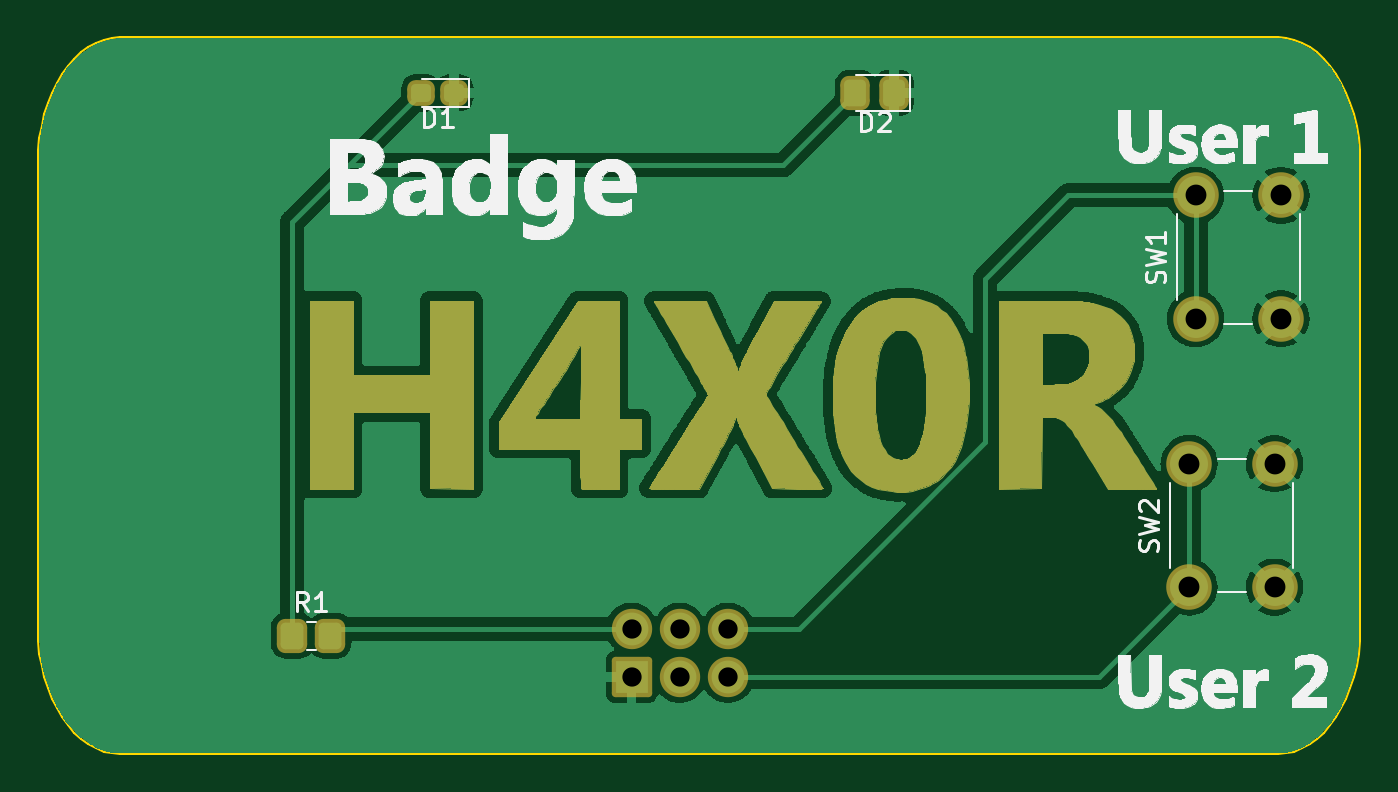
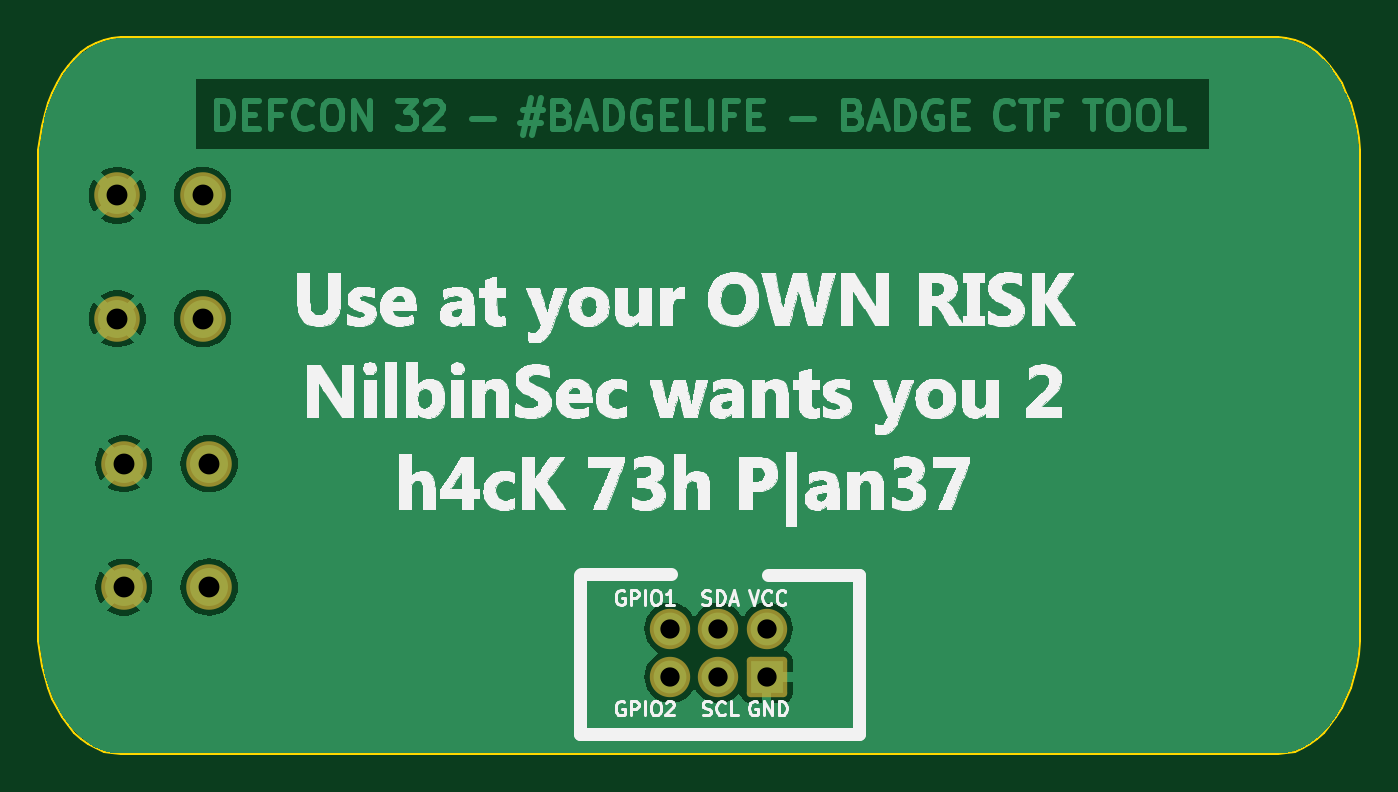
Circuit board: 9 layer files. Board 69.7 x 37.8 mm.
- bottom_copper: DC32H4X0R-B_Cu.gbr (48771 bytes)
- bottom_mask: DC32H4X0R-B_Mask.gbr (1651 bytes)
- bottom_silk: DC32H4X0R-B_Silkscreen.gbr (172980 bytes)
- outline: DC32H4X0R-Edge_Cuts.gbr (4072 bytes)
- top_copper: DC32H4X0R-F_Cu.gbr (185243 bytes)
- top_mask: DC32H4X0R-F_Mask.gbr (35996 bytes)
- top_silk: DC32H4X0R-F_Silkscreen.gbr (68704 bytes)
- drill: DC32H4X0R-NPTH.drl (285 bytes)
- drill: DC32H4X0R-PTH.drl (643 bytes)

=== bottom_copper: DC32H4X0R-B_Cu.gbr (48771 bytes, source omitted) ===
=== bottom_mask: DC32H4X0R-B_Mask.gbr (1651 bytes, source withheld) ===
=== bottom_silk: DC32H4X0R-B_Silkscreen.gbr (172980 bytes, source omitted) ===
=== outline: DC32H4X0R-Edge_Cuts.gbr ===
%TF.GenerationSoftware,KiCad,Pcbnew,(7.0.0)*%
%TF.CreationDate,2024-07-03T12:20:39-05:00*%
%TF.ProjectId,DC32H4X0R,44433332-4834-4583-9052-2e6b69636164,rev?*%
%TF.SameCoordinates,Original*%
%TF.FileFunction,Profile,NP*%
%FSLAX46Y46*%
G04 Gerber Fmt 4.6, Leading zero omitted, Abs format (unit mm)*
G04 Created by KiCad (PCBNEW (7.0.0)) date 2024-07-03 12:20:39*
%MOMM*%
%LPD*%
G01*
G04 APERTURE LIST*
%TA.AperFunction,Profile*%
%ADD10C,0.100000*%
%TD*%
G04 APERTURE END LIST*
D10*
X40757864Y-42665993D02*
X101750384Y-42665993D01*
X101750384Y-42665993D02*
X102196084Y-42700193D01*
X102196084Y-42700193D02*
X102628684Y-42800493D01*
X102628684Y-42800493D02*
X103045984Y-42963693D01*
X103045984Y-42963693D02*
X103445684Y-43186493D01*
X103445684Y-43186493D02*
X103825884Y-43465593D01*
X103825884Y-43465593D02*
X104184384Y-43797693D01*
X104184384Y-43797693D02*
X104518884Y-44179493D01*
X104518884Y-44179493D02*
X104827284Y-44607793D01*
X104827284Y-44607793D02*
X105107484Y-45079093D01*
X105107484Y-45079093D02*
X105357384Y-45590193D01*
X105357384Y-45590193D02*
X105574584Y-46138093D01*
X105574584Y-46138093D02*
X105757184Y-46719093D01*
X105757184Y-46719093D02*
X105902984Y-47329993D01*
X105902984Y-47329993D02*
X106009784Y-47967793D01*
X106009784Y-47967793D02*
X106075484Y-48628793D01*
X106075484Y-48628793D02*
X106097784Y-49309993D01*
X106097784Y-49309993D02*
X106097784Y-73809293D01*
X106097784Y-73809293D02*
X106075484Y-74490493D01*
X106075484Y-74490493D02*
X106009784Y-75151493D01*
X106009784Y-75151493D02*
X105902984Y-75789293D01*
X105902984Y-75789293D02*
X105757184Y-76400293D01*
X105757184Y-76400293D02*
X105574584Y-76981293D01*
X105574584Y-76981293D02*
X105357384Y-77529093D01*
X105357384Y-77529093D02*
X105107484Y-78040193D01*
X105107484Y-78040193D02*
X104827284Y-78511593D01*
X104827284Y-78511593D02*
X104518884Y-78939893D01*
X104518884Y-78939893D02*
X104184384Y-79321593D01*
X104184384Y-79321593D02*
X103825884Y-79653693D01*
X103825884Y-79653693D02*
X103445684Y-79932893D01*
X103445684Y-79932893D02*
X103045984Y-80155593D01*
X103045984Y-80155593D02*
X102628684Y-80318893D01*
X102628684Y-80318893D02*
X102196084Y-80419193D01*
X102196084Y-80419193D02*
X101750384Y-80453393D01*
X101750384Y-80453393D02*
X40757864Y-80453393D01*
X40757864Y-80453393D02*
X40312124Y-80419193D01*
X40312124Y-80419193D02*
X39879554Y-80318893D01*
X39879554Y-80318893D02*
X39462284Y-80155693D01*
X39462284Y-80155693D02*
X39062484Y-79932893D01*
X39062484Y-79932893D02*
X38682284Y-79653693D01*
X38682284Y-79653693D02*
X38323864Y-79321593D01*
X38323864Y-79321593D02*
X37989364Y-78939893D01*
X37989364Y-78939893D02*
X37680934Y-78511593D01*
X37680934Y-78511593D02*
X37400724Y-78040193D01*
X37400724Y-78040193D02*
X37150892Y-77529093D01*
X37150892Y-77529093D02*
X36933592Y-76981293D01*
X36933592Y-76981293D02*
X36750974Y-76400293D01*
X36750974Y-76400293D02*
X36605190Y-75789293D01*
X36605190Y-75789293D02*
X36498395Y-75151493D01*
X36498395Y-75151493D02*
X36432739Y-74490493D01*
X36432739Y-74490493D02*
X36410376Y-73809293D01*
X36410376Y-73809293D02*
X36410376Y-49309993D01*
X36410376Y-49309993D02*
X36432739Y-48628893D01*
X36432739Y-48628893D02*
X36498395Y-47967793D01*
X36498395Y-47967793D02*
X36605190Y-47329993D01*
X36605190Y-47329993D02*
X36750974Y-46719093D01*
X36750974Y-46719093D02*
X36933592Y-46138093D01*
X36933592Y-46138093D02*
X37150892Y-45590193D01*
X37150892Y-45590193D02*
X37400724Y-45079093D01*
X37400724Y-45079093D02*
X37680934Y-44607793D01*
X37680934Y-44607793D02*
X37989364Y-44179493D01*
X37989364Y-44179493D02*
X38323864Y-43797693D01*
X38323864Y-43797693D02*
X38682284Y-43465593D01*
X38682284Y-43465593D02*
X39062484Y-43186493D01*
X39062484Y-43186493D02*
X39462284Y-42963693D01*
X39462284Y-42963693D02*
X39879554Y-42800493D01*
X39879554Y-42800493D02*
X40312124Y-42700193D01*
X40312124Y-42700193D02*
X40757864Y-42665993D01*
X40757864Y-42665993D02*
X40757864Y-42665993D01*
X40757864Y-42665993D02*
X40757864Y-42665993D01*
M02*

=== top_copper: DC32H4X0R-F_Cu.gbr (185243 bytes, source omitted) ===
=== top_mask: DC32H4X0R-F_Mask.gbr (35996 bytes, source omitted) ===
=== top_silk: DC32H4X0R-F_Silkscreen.gbr (68704 bytes, source omitted) ===
=== drill: DC32H4X0R-NPTH.drl ===
M48
; DRILL file {KiCad (7.0.0)} date Wed Jul  3 12:20:35 2024
; FORMAT={-:-/ absolute / inch / decimal}
; #@! TF.CreationDate,2024-07-03T12:20:35-05:00
; #@! TF.GenerationSoftware,Kicad,Pcbnew,(7.0.0)
; #@! TF.FileFunction,NonPlated,1,2,NPTH
FMAT,2
INCH
%
G90
G05
T0
M30

=== drill: DC32H4X0R-PTH.drl ===
M48
; DRILL file {KiCad (7.0.0)} date Wed Jul  3 12:20:35 2024
; FORMAT={-:-/ absolute / inch / decimal}
; #@! TF.CreationDate,2024-07-03T12:20:35-05:00
; #@! TF.GenerationSoftware,Kicad,Pcbnew,(7.0.0)
; #@! TF.FileFunction,Plated,1,2,PTH
FMAT,2
INCH
; #@! TA.AperFunction,Plated,PTH,ComponentDrill
T1C0.0400
; #@! TA.AperFunction,Plated,PTH,ComponentDrill
T2C0.0433
%
G90
G05
T1
X2.6654Y-2.9071
X2.6654Y-3.0071
X2.7654Y-2.9071
X2.7654Y-3.0071
X2.8654Y-2.9071
X2.8654Y-3.0071
T2
X3.822Y-2.565
X3.822Y-2.8209
X3.8354Y-2.0083
X3.8354Y-2.2642
X3.9992Y-2.565
X3.9992Y-2.8209
X4.0126Y-2.0083
X4.0126Y-2.2642
T0
M30

